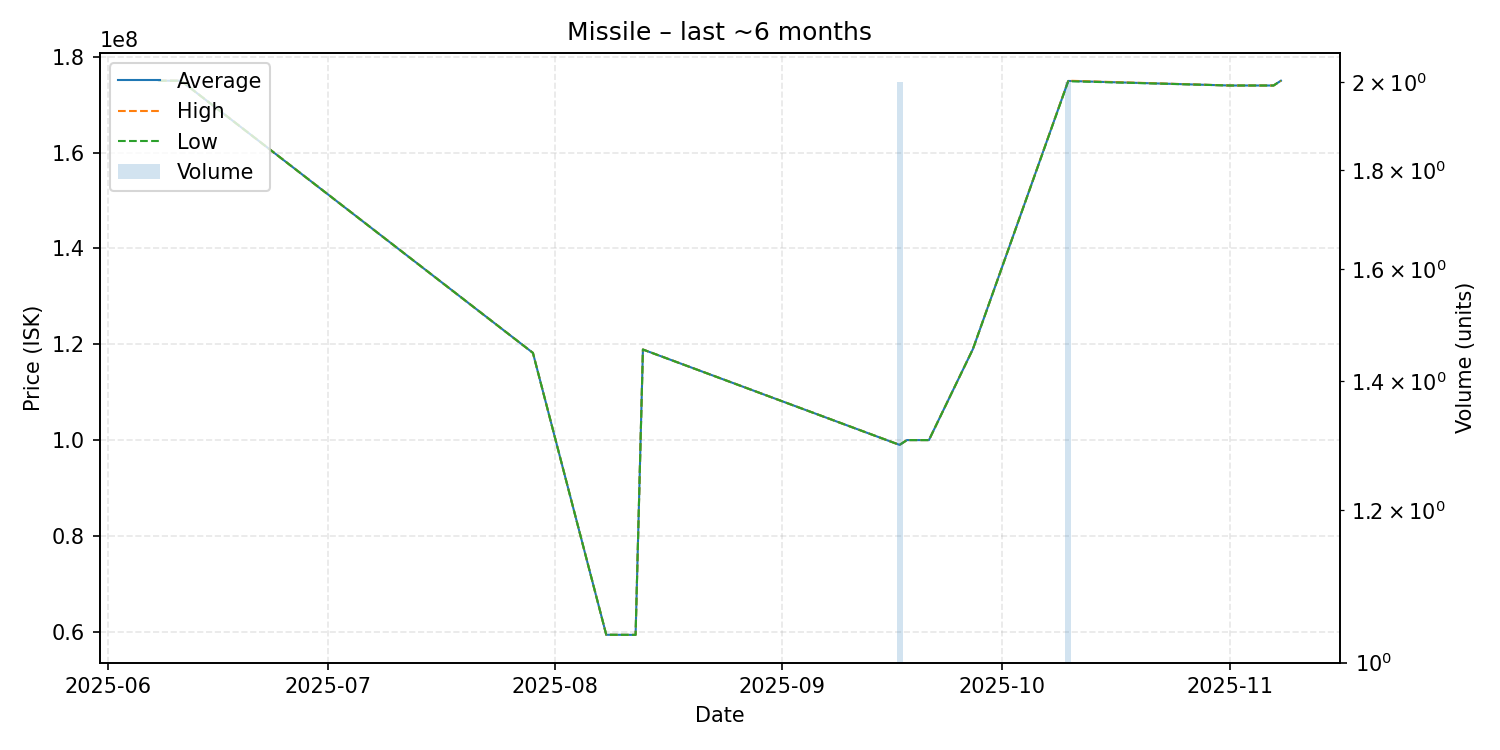

Source data for this figure (header and first rows):
date, average, highest, lowest, order_count, volume
2025-06-08, 175000000, 175000000, 175000000, 1, 1
2025-06-11, 175000000, 175000000, 175000000, 1, 1
2025-07-29, 118200000, 118200000, 118200000, 1, 1
2025-08-08, 59370000, 59370000, 59370000, 1, 1
2025-08-12, 59350000, 59350000, 59350000, 1, 1
2025-08-13, 118900000, 118900000, 118900000, 1, 1
2025-09-17, 99000000, 99000000, 99000000, 1, 2
2025-09-18, 100000000, 100000000, 100000000, 1, 1
2025-09-21, 100000000, 100000000, 100000000, 1, 1
2025-09-27, 119000000, 119000000, 119000000, 1, 1
2025-10-10, 174950000, 175000000, 174900000, 2, 2
2025-11-01, 174000000, 174000000, 174000000, 1, 1
2025-11-07, 174000000, 174000000, 174000000, 1, 1
2025-11-08, 175000000, 175000000, 175000000, 1, 1
